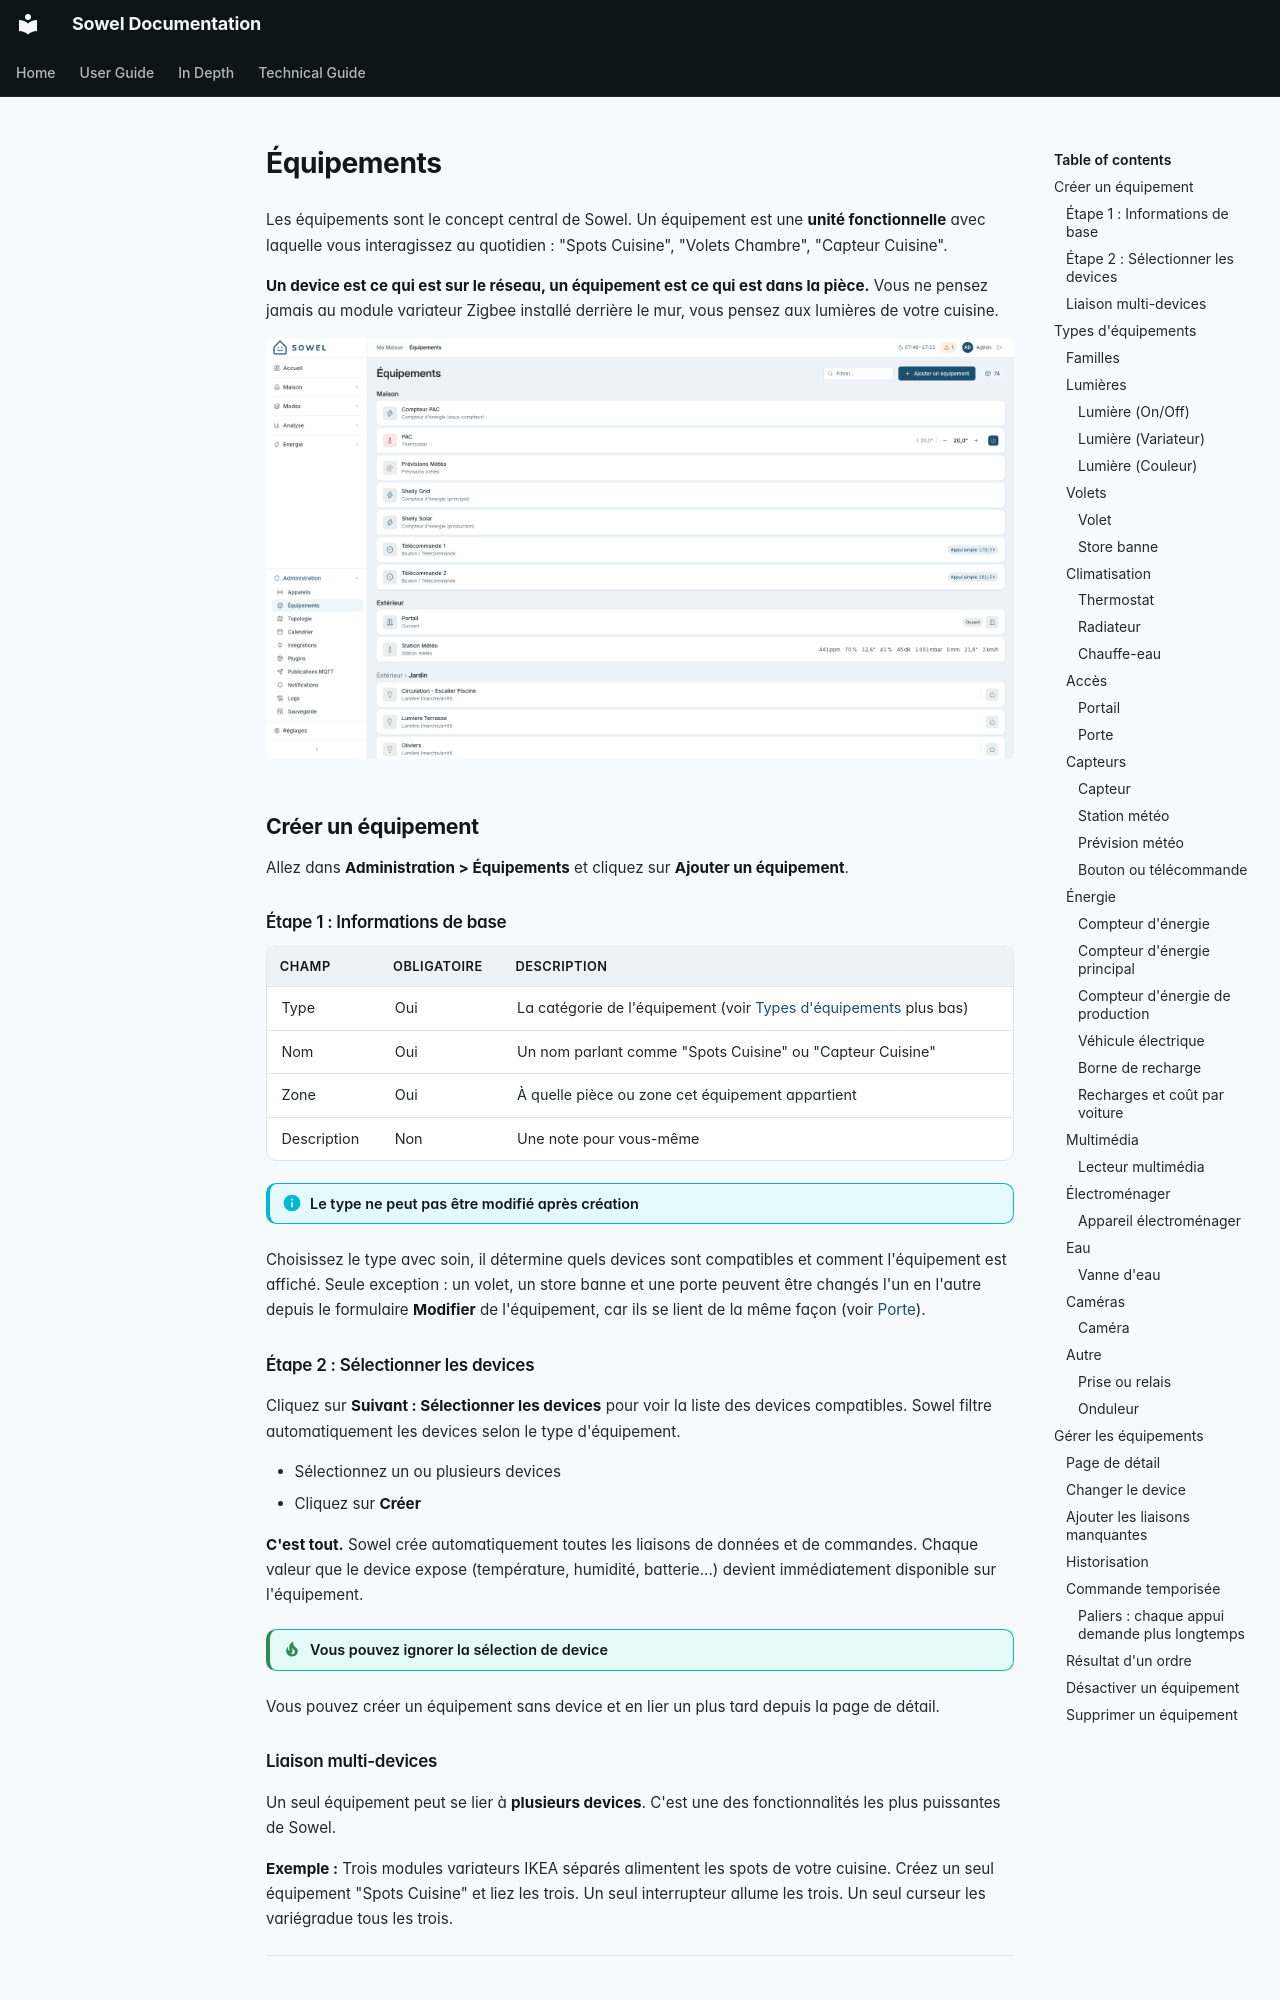

repository: mchacher/sowel · page: user/equipments.fr/index.html · generator: mkdocs

# Équipements

Les équipements sont le concept central de Sowel. Un équipement est une **unité fonctionnelle** avec laquelle vous interagissez au quotidien : "Spots Cuisine", "Volets Chambre", "Capteur Cuisine".

**Un device est ce qui est sur le réseau, un équipement est ce qui est dans la pièce.** Vous ne pensez jamais au module variateur Zigbee installé derrière le mur, vous pensez aux lumières de votre cuisine.

![Page admin Équipements regroupée par zone et par type](../screenshots/equipments-fr.png)

## Créer un équipement

Allez dans **Administration > Équipements** et cliquez sur **Ajouter un équipement**.

### Étape 1 : Informations de base

| Champ       | Obligatoire | Description                                                                             |
| ----------- | ----------- | --------------------------------------------------------------------------------------- |
| Type        | Oui         | La catégorie de l'équipement (voir [Types d'équipements](#types-dequipements) plus bas) |
| Nom         | Oui         | Un nom parlant comme "Spots Cuisine" ou "Capteur Cuisine"                               |
| Zone        | Oui         | À quelle pièce ou zone cet équipement appartient                                        |
| Description | Non         | Une note pour vous-même                                                                 |

!!! info "Le type ne peut pas être modifié après création"
Choisissez le type avec soin, il détermine quels devices sont compatibles et comment l'équipement est affiché. Seule exception : un volet, un store banne et une porte peuvent être changés l'un en l'autre depuis le formulaire **Modifier** de l'équipement, car ils se lient de la même façon (voir [Porte](#acces)).

### Étape 2 : Sélectionner les devices

Cliquez sur **Suivant : Sélectionner les devices** pour voir la liste des devices compatibles. Sowel filtre automatiquement les devices selon le type d'équipement.

- Sélectionnez un ou plusieurs devices
- Cliquez sur **Créer**

**C'est tout.** Sowel crée automatiquement toutes les liaisons de données et de commandes. Chaque valeur que le device expose (température, humidité, batterie...) devient immédiatement disponible sur l'équipement.

!!! tip "Vous pouvez ignorer la sélection de device"
Vous pouvez créer un équipement sans device et en lier un plus tard depuis la page de détail.

### Liaison multi-devices

Un seul équipement peut se lier à **plusieurs devices**. C'est une des fonctionnalités les plus puissantes de Sowel.

**Exemple :** Trois modules variateurs IKEA séparés alimentent les spots de votre cuisine. Créez un seul équipement "Spots Cuisine" et liez les trois. Un seul interrupteur allume les trois. Un seul curseur les variégradue tous les trois.

---

## Types d'équipements
